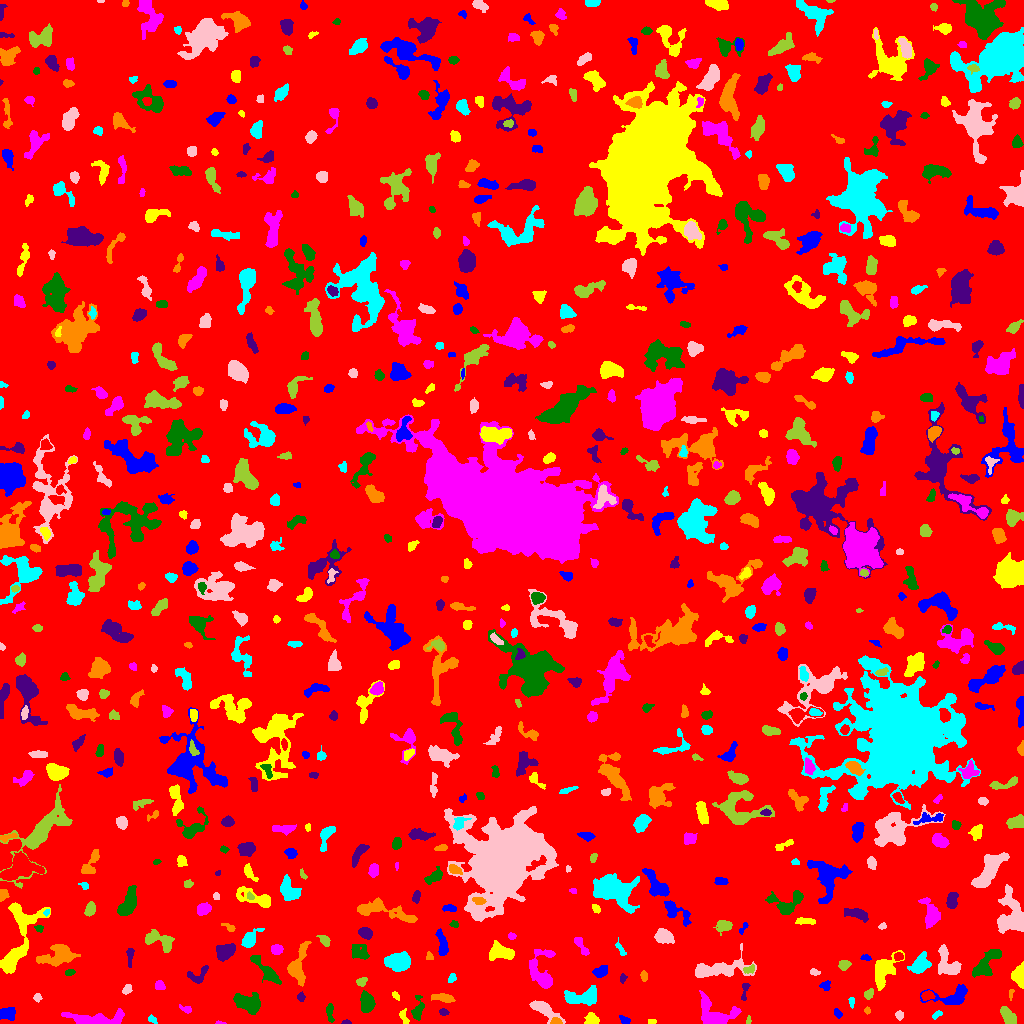

The data file committed next to this chart (first rows):
ID, X, Y, A, B, theta, total_flux, mu_max, mu_median, mu_mean, R_fwhm, R_e, R10, R90, x_start, x_end, y_start, y_end, area, greylevel
0, 516.5, 508.1, 298.5, 294.2, -1.446, 1655439, 13.0, 1.0, 1.99, 71.68, 229.9, 86.1, 379.8, 0, 1023, 0, 1023, 831972, 1.99
1, 624.3, 3.483, 2.807, 1.773, -0.521, 120.0, 3.0, 2.0, 1.558, 3.523, 2.764, 0.9772, 4.26, 619, 630, 0, 8, 77, 6.558
2, 651.5, 2.058, 2.103, 1.166, 7.418500017422802e-14, 138.0, 6.0, 4.0, 3.209, 2.985, 2.034, 0.7979, 3.09, 648, 656, 0, 4, 43, 8.209
3, 221.2, 0.4167, 2.47, 0.5697, -0.05662, 60.0, 5.0, 2.0, 2.069, 1.871, 1.382, 0.5642, 2.257, 215, 226, 0, 3, 29, 8.069
4, 417.5, 12.84, 5.367, 2.293, 1.393, 545.0, 11.0, 2.0, 2.946, 2.821, 3.656, 1.262, 6.155, 411, 424, 3, 28, 185, 7.946
5, 346.0, 1.036, 2.359, 0.9868, -0.01312, 83.0, 4.0, 2.0, 2.128, 2.877, 1.871, 0.7979, 2.932, 341, 351, 0, 4, 39, 8.128
6, 556, 2.055, 2.738, 1.636, -0.0663, 307.0, 8.0, 4.0, 4.386, 3.827, 2.585, 0.9772, 4.029, 550, 562, 0, 6, 70, 14.39
7, 152, 4.122, 2.482, 1.535, -0.6166, 196.0, 7.0, 3.0, 3.161, 2.932, 2.394, 0.9772, 3.785, 148, 157, 0, 9, 62, 8.161
8, 544.8, 13.57, 8.126, 2.728, -0.5891, 1318, 13.0, 4.0, 4.145, 4.406, 5.078, 1.871, 8.253, 529, 565, 0, 23, 318, 9.145
9, 748.3, 2.921, 1.994, 1.143, 1.453, 164.0, 9.0, 4.0, 4.205, 2.326, 1.871, 0.5642, 2.877, 746, 751, 0, 8, 39, 10.21
10, 276.7, 3.287, 5.886, 2.374, 0.01879, 2258, 21.0, 8.0, 9.179, 5.47, 4.583, 1.871, 7.313, 264, 290, 0, 10, 246, 13.18
11, 7.279, 9.89, 3.982, 2.79, -0.03909, 945.0, 11.0, 5.0, 5.081, 5.109, 4.184, 1.693, 6.457, 0, 15, 3, 16, 186, 10.08
12, 591.7, 3.848, 3.148, 2.671, -0.1148, 643.0, 10.0, 4.0, 4.593, 4.652, 3.613, 1.382, 5.642, 584, 599, 0, 11, 140, 9.593
13, 95.3, 3.829, 15.29, 3.039, 0.006108, 2275, 14.0, 4.0, 4.392, 6.129, 6.531, 2.394, 10.45, 61, 124, 0, 15, 518, 9.392
14, 367.1, 20.43, 4.471, 3.03, -1.52, 1193, 12.0, 4.0, 4.624, 5.499, 4.687, 1.784, 7.378, 360, 375, 11, 33, 258, 9.624
15, 443.6, 11.06, 2.067, 1.57, -0.003914, 107.0, 4.0, 2.0, 1.726, 3.29, 2.257, 0.7979, 3.656, 439, 449, 8, 15, 62, 8.726
16, 867.2, 12.86, 1.595, 1.385, -1.557, 85.0, 4.0, 2.0, 2.024, 2.764, 1.871, 0.7979, 3.038, 864, 870, 9, 17, 42, 8.024
17, 937.4, 9.06, 2.593, 1.47, 0.5973, 133.0, 5.0, 2.0, 2.078, 2.706, 2.394, 0.9772, 3.742, 932, 942, 4, 13, 64, 9.078
18, 899.4, 7.912, 2.134, 1.86, -1.538, 148.0, 5.0, 2.0, 2.114, 2.764, 2.523, 0.9772, 4.107, 895, 903, 3, 13, 70, 7.114
19, 1008, 7.406, 4.823, 2.488, -0.966, 786.0, 8.0, 4.0, 3.673, 6.024, 4.406, 1.784, 6.699, 1000, 1016, 0, 17, 214, 9.673
20, 141.4, 15.45, 4.123, 1.668, 0.4076, 398.0, 10.0, 2.0, 3.134, 3.29, 3.038, 1.128, 5.078, 131, 151, 9, 20, 127, 8.134
21, 838, 9.586, 2.234, 1.586, -1.009, 128.0, 5.0, 2.0, 1.91, 2.646, 2.257, 0.7979, 3.7, 834, 842, 5, 15, 67, 7.91
22, 403.6, 6.462, 4.129, 1.718, -1.172, 223.0, 5.0, 2.0, 2.323, 3.868, 3.09, 1.262, 4.618, 399, 409, 0, 15, 96, 9.323
23, 185.4, 14.31, 3.686, 1.625, -0.3701, 156.0, 4.0, 2.0, 2.053, 4.184, 2.821, 1.128, 4.334, 179, 191, 10, 19, 76, 8.053
24, 329.6, 10.57, 4.84, 1.441, -1.429, 234.0, 6.0, 2.0, 1.983, 3.385, 2.821, 0.9772, 4.787, 326, 334, 1, 20, 118, 7.983
25, 300.9, 26.53, 2.178, 1.711, -1.483, 221.0, 6.0, 3.0, 3.4, 3.568, 2.459, 0.9772, 3.785, 297, 305, 22, 32, 65, 9.4
26, 443.9, 25.63, 5.475, 1.918, -0.1646, 419.0, 6.0, 2.0, 2.45, 4.687, 3.909, 1.596, 6.383, 431, 455, 21, 30, 171, 7.45
27, 851.5, 21.65, 2.679, 1.338, -1.543, 110.0, 4.0, 2.0, 1.93, 3.385, 2.394, 0.7979, 3.742, 848, 854, 15, 26, 57, 6.93
28, 37.29, 25.79, 1.904, 1.536, -0.9945, 72.0, 3.0, 1.0, 1.161, 2.646, 2.111, 0.7979, 3.385, 33, 42, 21, 30, 62, 7.161
29, 868.4, 29.19, 2.603, 1.935, 0.7406, 285.0, 7.0, 3.0, 3.239, 3.432, 2.764, 1.128, 4.478, 864, 873, 24, 35, 88, 9.239
30, 927.3, 27.89, 2.969, 2.107, 0.1786, 393.0, 7.0, 4.0, 3.606, 4.297, 3.241, 1.262, 4.951, 921, 935, 23, 33, 109, 10.61
31, 954.3, 27.65, 10.57, 4.639, 0.2502, 1239, 10.0, 3.0, 3.098, 5.352, 5.528, 2.034, 9.253, 920, 967, 19, 39, 400, 8.098
32, 395.8, 27.99, 2.637, 1.359, -0.915, 107.0, 5.0, 2.0, 1.981, 2.257, 2.185, 0.7979, 3.432, 392, 399, 23, 32, 54, 7.981
33, 715.8, 7.326, 9.173, 6.318, -0.3336, 3691, 23.0, 4.0, 6.397, 5.781, 5.863, 2.257, 11.18, 699, 741, 0, 33, 577, 10.4
34, 249.7, 19.16, 6.662, 4.005, -0.3653, 1842, 13.0, 4.0, 4.407, 5.528, 5.698, 2.185, 9.356, 233, 260, 9, 31, 418, 9.407
35, 744.6, 31.91, 5.668, 1.457, 1.436, 128.0, 4.0, 1.0, 1.333, 3.523, 2.706, 0.9772, 4.37, 741, 750, 23, 40, 96, 8.333
36, 1011, 29.65, 2.903, 1.05, 1.436, 118.0, 5.0, 2.0, 2.511, 2.646, 2.111, 0.7979, 3.29, 1009, 1014, 23, 34, 47, 7.511
37, 585.4, 26.31, 7.888, 3.565, 0.1134, 1920, 16.0, 3.0, 4.539, 5.232, 5.232, 1.954, 9.424, 564, 596, 18, 38, 423, 9.539
38, 127, 33.83, 2.658, 1.938, 0.9083, 232.0, 6.0, 3.0, 2.795, 3.785, 2.877, 1.128, 4.478, 122, 132, 29, 39, 83, 8.795
39, 361.1, 41.59, 2.458, 1.841, 0.424, 144.0, 4.0, 2.0, 1.674, 3.868, 2.585, 0.9772, 4.029, 356, 367, 37, 46, 86, 9.674
40, 651.5, 43.04, 21.42, 7.25, -1.287, 2455, 9.0, 3.0, 3.463, 7.506, 8.195, 3.038, 13.24, 637, 673, 9, 75, 709, 7.463
41, 825.3, 37.62, 2.675, 2.295, 0.5254, 243.0, 5.0, 3.0, 2.761, 4.068, 3.09, 1.128, 4.652, 819, 830, 33, 43, 88, 7.761
42, 883.6, 53.84, 8.557, 4.291, 1.101, 1794, 10.0, 3.0, 3.669, 7.203, 6.257, 2.459, 10.12, 875, 904, 33, 73, 489, 8.669
43, 159.7, 37.41, 2.476, 2.097, -0.3829, 295.0, 8.0, 3.0, 3.278, 3.478, 2.877, 1.128, 4.549, 155, 165, 34, 43, 90, 8.278
44, 266.3, 52.6, 10.36, 2.6, -0.8044, 1325, 11.0, 3.0, 4.052, 4.951, 5.382, 2.034, 8.903, 250, 281, 39, 68, 327, 8.052
45, 622.5, 45.17, 2.392, 1.376, 1.459, 201.0, 9.0, 3.0, 3.589, 2.394, 2.111, 0.7979, 3.523, 620, 627, 40, 50, 56, 8.589
46, 643.9, 47.15, 2.099, 1.556, -1.267, 99.0, 4.0, 1.0, 1.414, 3.141, 2.326, 0.7979, 3.7, 640, 647, 42, 53, 70, 10.41
47, 452, 45.24, 2.458, 1.659, 0.9908, 124.0, 4.0, 2.0, 1.824, 3.613, 2.585, 0.9772, 4.029, 448, 456, 41, 50, 68, 6.824
48, 814.1, 51.34, 2.449, 1.561, -0.2137, 119.0, 4.0, 2.0, 1.919, 3.385, 2.394, 0.7979, 3.949, 810, 820, 48, 55, 62, 6.919
49, 749.0, 54.05, 3.289, 1.906, 0.2882, 143.0, 4.0, 2.0, 1.723, 4.029, 2.985, 1.128, 4.442, 743, 754, 50, 59, 83, 9.723
50, 513.8, 46.33, 2.891, 1.477, 1.567, 143.0, 4.0, 2.0, 2.103, 3.949, 2.646, 0.9772, 4.068, 511, 517, 40, 52, 68, 11.1
51, 600.6, 52.03, 3.637, 2.5, 0.3762, 635.0, 8.0, 4.0, 4.233, 5.109, 3.868, 1.493, 6.024, 592, 607, 46, 58, 150, 8.233
52, 1019, 47.46, 4.6, 3.053, -1.526, 1170, 14.0, 4.0, 5.132, 4.886, 4.26, 1.693, 6.91, 1011, 1023, 35, 62, 228, 10.13
53, 541.4, 50.13, 10.65, 6.083, -1.366, 2772, 17.0, 4.0, 5.321, 4.853, 6.555, 2.257, 11.03, 529, 555, 35, 74, 521, 10.32
54, 69.54, 50.87, 2.494, 1.518, 0.1759, 109.0, 3.0, 2.0, 1.758, 3.385, 2.523, 0.9772, 3.909, 65, 75, 48, 54, 62, 6.758
55, 197.4, 48.11, 6.382, 3.667, 0.5072, 544.0, 6.0, 3.0, 2.925, 5.971, 4.549, 1.784, 6.91, 187, 208, 40, 58, 186, 7.925
56, 59.22, 68.14, 8.949, 4.859, 0.1896, 2639, 11.0, 5.0, 5.046, 8.311, 7.136, 2.821, 11.23, 36, 80, 57, 79, 523, 9.046
57, 399.2, 62.2, 5.475, 3.688, 0.03147, 2426, 19.0, 5.0, 5.86, 5.323, 5.499, 2.111, 9.184, 384, 410, 52, 72, 414, 10.86
58, 717.1, 54.25, 16.5, 4.492, 0.1316, 2617, 13.0, 3.0, 4.002, 5.557, 7.442, 2.585, 12.64, 695, 756, 46, 80, 654, 8.002
59, 843.8, 59.07, 2.591, 2.274, 0.2907, 306.0, 7.0, 2.0, 2.807, 3.656, 2.985, 1.128, 4.72, 838, 851, 53, 63, 109, 7.807
... 702 more rows
